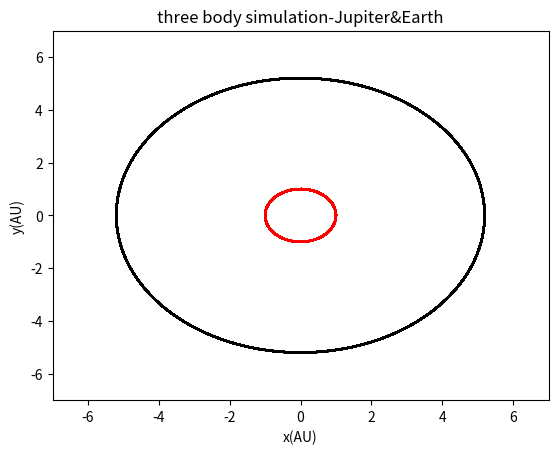

This chart was generated by the following Python code:
# -*- coding: utf-8 -*-
"""
Created on Mon Nov 21 20:25:08 2016

@author: xh810
"""

import numpy as np
from math import pi,sqrt
import matplotlib.pyplot as plt

npoints=1000000
dt=0.001
Ms=2.0e30 #mass of sun in kg
Me=6.0e24 #mass of earth in kg
Mj=1.9e27 #mass of jupiter in kg

xe_initial=1 #initial position of earth in AU
ye_initial=0
vex_initial=0 #initial velocity of earth in AU/yr
vey_initial=2*pi

xj_initial=-5.2 #initial position of Jupiter in AU; assume at opposition initially
yj_initial=0
vjx_initial=0  #iniital velocity of Jupiter
vjy_initial=-2.7549 #2*pi*5.2 AU/11.85 years=2.7549 AU/yr

#create array to store position and velocity of earth
xe=np.zeros(npoints+1,float)
ye=np.zeros(npoints+1,float)
vex=np.zeros(npoints+1,float)
vey=np.zeros(npoints+1,float)

#create array to store position and velocity of Jupoter
xj=np.zeros(npoints+1,float)
yj=np.zeros(npoints+1,float)
vjx=np.zeros(npoints+1,float)
vjy=np.zeros(npoints+1,float)

re=np.zeros(npoints+1,float)
rj=np.zeros(npoints+1,float)
rej=np.zeros(npoints+1,float)

#initial position and velocity of earth
xe[0]=xe_initial
ye[0]=ye_initial
vex[0]=vex_initial
vey[0]=vey_initial

#initial position and velocity of Jupiter
xj[0]=xj_initial
yj[0]=yj_initial
vjx[0]=vjx_initial
vjy[0]=vjy_initial

for i in range(npoints):
    #calulate the distance from earth to sun
    re[i]=sqrt(xe[i]**2+ye[i]**2)
    #the distance from Jupiter to sun
    rj[i]=sqrt(xj[i]**2+yj[i]**2)
    #the distance from earth to Jupiter
    rej[i]=sqrt((xe[i]-xj[i])**2+(ye[i]-yj[i])**2)
    #compute the x and y components for new velocity of earth
    vex[i+1]=vex[i]-4*pi**2*xe[i]*dt/re[i]**3-4*pi**2*(Mj/Ms)*(xe[i]-xj[i])*dt/rej[i]**3
    vey[i+1]=vey[i]-4*pi**2*ye[i]*dt/re[i]**3-4*pi**2*(Mj/Ms)*(ye[i]-yj[i])*dt/rej[i]**3
    #compute the x and y components for new velocity of Jupiter
    vjx[i+1]=vjx[i]-4*pi**2*xj[i]*dt/rj[i]**3-4*pi**2*(Me/Ms)*(xj[i]-xe[i])*dt/rej[i]**3
    vjy[i+1]=vjy[i]-4*pi**2*yj[i]*dt/rj[i]**3-4*pi**2*(Me/Ms)*(yj[i]-ye[i])*dt/rej[i]**3
    #use Euler Cromer method to update the new positions of earth and Jupiter
    xe[i+1]=xe[i]+vex[i+1]*dt
    ye[i+1]=ye[i]+vey[i+1]*dt
    xj[i+1]=xj[i]+vjx[i+1]*dt
    yj[i+1]=yj[i]+vjy[i+1]*dt
    
fig=plt.figure()
plt.plot(xe,ye,'r',xj,yj,'k')
plt.xlim(-7,7)
plt.ylim(-7,7)
plt.xlabel('x(AU)')
plt.ylabel('y(AU)')
plt.title('three body simulation-Jupiter&Earth')
fig.savefig('jupiter and earth')
plt.show()

